3-way image classification set "mantarlar" from GitHub (akatakan/Edible-Mushroom-Classifier); label vocabulary: yenebilen, yenilebilen, zehirli.

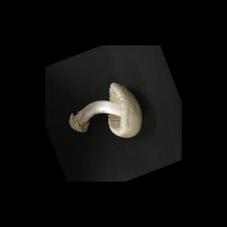
Label: yenebilen

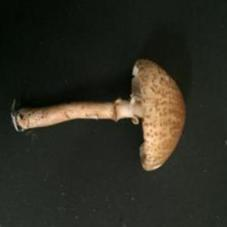
Label: zehirli

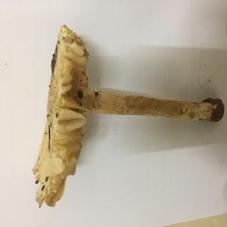
Label: zehirli

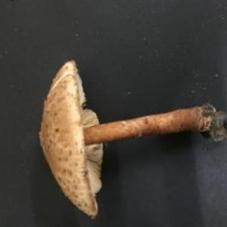
Label: zehirli

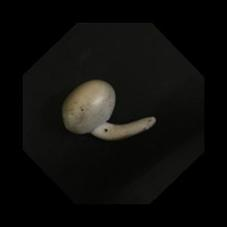
Label: yenilebilen

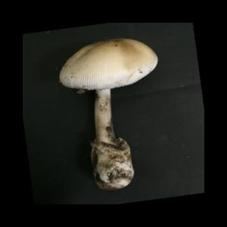
Label: yenebilen
